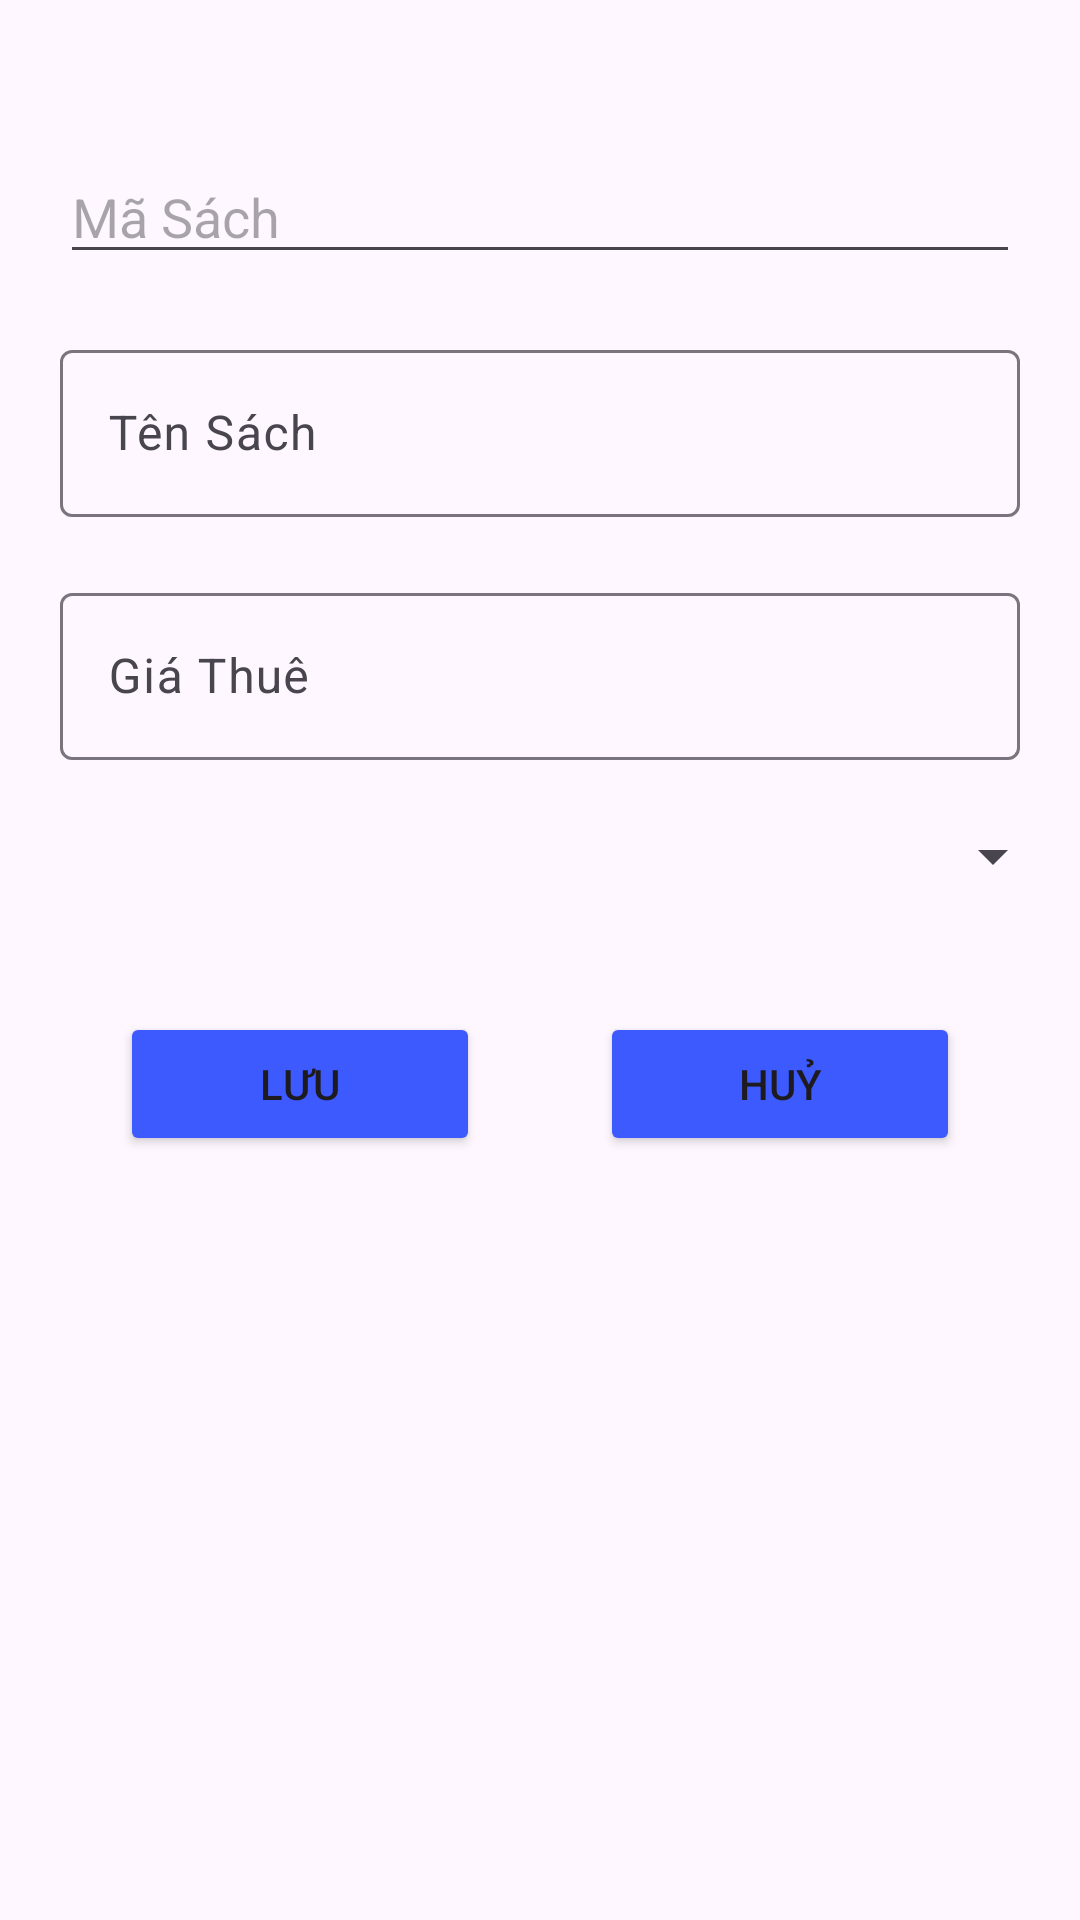

This screen was rendered from an Android layout file. Write that file and the resources it references.
<!-- AndroidManifest.xml: application theme Theme.Lab1_PD06976_NguyenKhacTrung -->
<!-- res/layout/sach_dialog_xml.xml -->
<?xml version="1.0" encoding="utf-8"?>
<LinearLayout xmlns:android="http://schemas.android.com/apk/res/android"
    android:layout_width="match_parent"
    android:layout_height="match_parent"
    android:orientation="vertical">
    <EditText
        android:id="@+id/edMaSach"
        android:layout_width="match_parent"
        android:layout_height="wrap_content"
        android:hint="Mã Sách"
        android:layout_marginTop="50dp"
        android:layout_marginBottom="20dp"
        android:layout_marginLeft="20dp"
        android:layout_marginRight="20dp"/>

    <com.google.android.material.textfield.TextInputLayout
        android:layout_width="match_parent"
        android:layout_height="wrap_content"
        android:layout_marginBottom="20dp"
        android:layout_marginLeft="20dp"
        android:layout_marginRight="20dp">

        <com.google.android.material.textfield.TextInputEditText
            android:id="@+id/edTenSach"
            android:layout_width="match_parent"
            android:layout_height="wrap_content"
            android:hint="Tên Sách"/>
    </com.google.android.material.textfield.TextInputLayout>
    <com.google.android.material.textfield.TextInputLayout
        android:layout_width="match_parent"
        android:layout_height="wrap_content"
        android:layout_marginBottom="20dp"
        android:layout_marginLeft="20dp"
        android:layout_marginRight="20dp">
    <com.google.android.material.textfield.TextInputEditText
        android:id="@+id/edGiaThue"
        android:layout_width="match_parent"
        android:layout_height="wrap_content"
        android:hint="Giá Thuê"/>
    </com.google.android.material.textfield.TextInputLayout>
    <Spinner
        android:id="@+id/spLoaiSach"
        android:layout_width="match_parent"
        android:layout_height="wrap_content"
        android:layout_marginBottom="20dp"
        android:layout_marginLeft="25dp"
        android:layout_marginRight="5dp"/>
    <LinearLayout
        android:layout_width="match_parent"
        android:layout_height="wrap_content"
        android:orientation="horizontal"
        android:layout_margin="20dp">

        <Button
            android:id="@+id/btnSaveSach"
            android:layout_width="wrap_content"
            android:layout_height="wrap_content"
            android:text="Lưu"
            android:backgroundTint="#3D5AFE"
            android:layout_marginHorizontal="20dp"
            android:layout_weight="1"/>
        <Button
            android:id="@+id/btnCancelSach"
            android:layout_width="wrap_content"
            android:layout_height="wrap_content"
            android:text="Huỷ"
            android:backgroundTint="#3D5AFE"
            android:layout_marginHorizontal="20dp"
            android:layout_weight="1"/>
    </LinearLayout>

</LinearLayout>
<!-- resources referenced by this layout -->
<resources>
  <style name="Theme.Lab1_PD06976_NguyenKhacTrung" parent="Base.Theme.Lab1_PD06976_NguyenKhacTrung" />
  <style name="Base.Theme.Lab1_PD06976_NguyenKhacTrung" parent="Theme.Material3.DayNight.NoActionBar">
          
          
      </style>
</resources>
